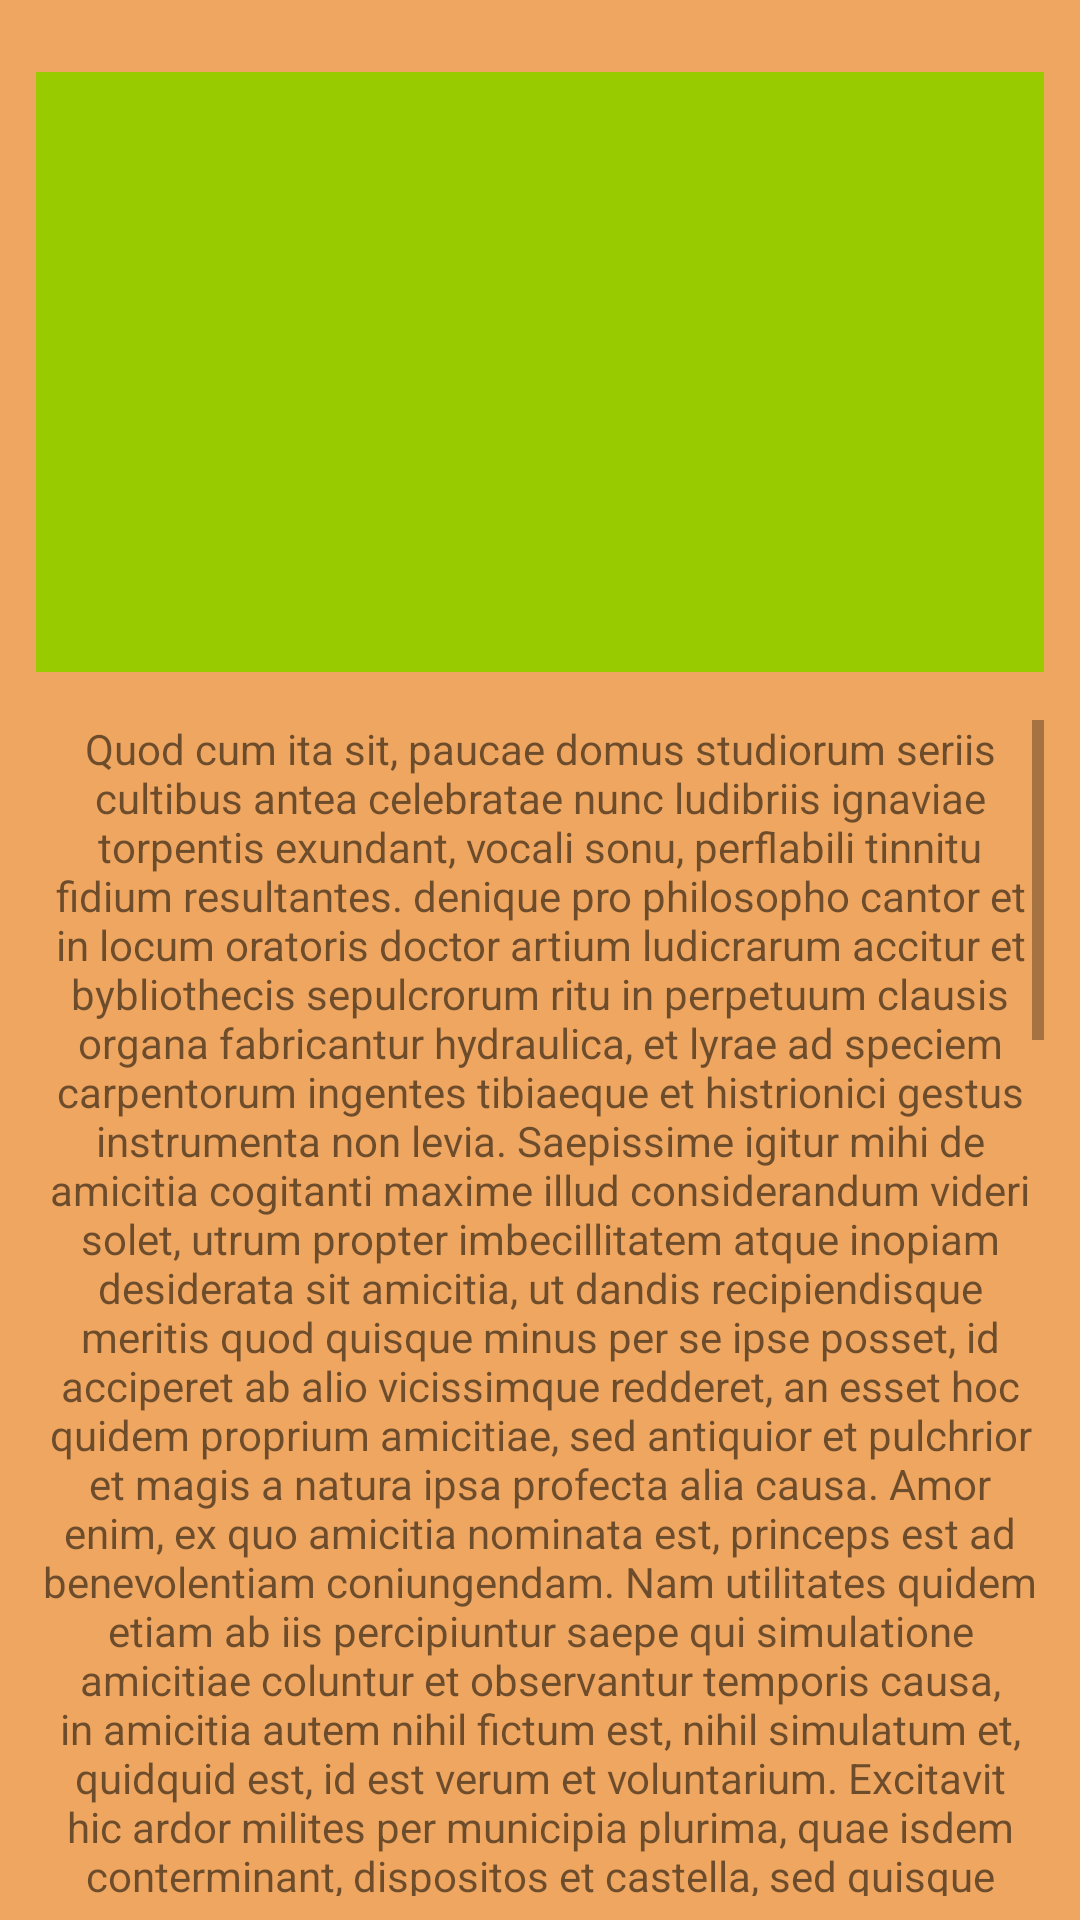

Write the Android layout XML for this screen, with the resource values it uses.
<!-- AndroidManifest.xml: application theme AppTheme -->
<!-- res/layout/news.xml -->
<?xml version="1.0" encoding="utf-8"?>
<android.support.constraint.ConstraintLayout
    xmlns:android="http://schemas.android.com/apk/res/android"
    xmlns:app="http://schemas.android.com/apk/res-auto"
    xmlns:tools="http://schemas.android.com/tools"
    android:background="@color/mainColor"
    android:layout_width="match_parent"
    android:layout_height="match_parent">

    <ImageView
        android:id="@+id/news"
        android:layout_width="0dp"
        android:layout_height="200dp"
        android:layout_marginBottom="8dp"
        android:layout_marginEnd="12dp"
        android:layout_marginStart="12dp"
        android:layout_marginTop="24dp"
        android:contentDescription="@string/news"
        app:layout_constraintBottom_toTopOf="@+id/news_scroll"
        app:layout_constraintEnd_toEndOf="parent"
        app:layout_constraintStart_toStartOf="parent"
        app:layout_constraintTop_toTopOf="parent"
        app:srcCompat="@android:color/holo_green_light" />

    <ScrollView
        android:id="@+id/news_scroll"
        android:layout_width="0dp"
        android:layout_height="0dp"
        android:layout_marginBottom="8dp"
        android:layout_marginEnd="12dp"
        android:layout_marginStart="12dp"
        android:layout_marginTop="8dp"
        app:layout_constraintBottom_toBottomOf="parent"
        app:layout_constraintEnd_toEndOf="parent"
        app:layout_constraintStart_toStartOf="parent"
        app:layout_constraintTop_toBottomOf="@+id/news">

        <LinearLayout
            android:layout_width="match_parent"
            android:layout_height="wrap_content"
            android:orientation="vertical">

            <TextView
                android:id="@+id/news_text"
                android:layout_width="match_parent"
                android:layout_height="wrap_content"
                android:gravity="center_horizontal"
                android:text="@string/news_text" />
        </LinearLayout>

    </ScrollView>
</android.support.constraint.ConstraintLayout>
<!-- resources referenced by this layout -->
<resources>
  <color name="mainColor">#EEA660</color>
  <string name="news">News</string>
  <color name="colorPrimary">#3F51B5</color>
  <color name="colorPrimaryDark">#303F9F</color>
  <color name="colorAccent">#ff4081</color>
</resources>
